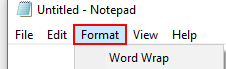
Workflow: find Format and Edit 28.04 thursday

Step 1: Find Element 'menu item  Format' on the menu item 'Format' in window 'Untitled - Notepad' (notepad.exe)
